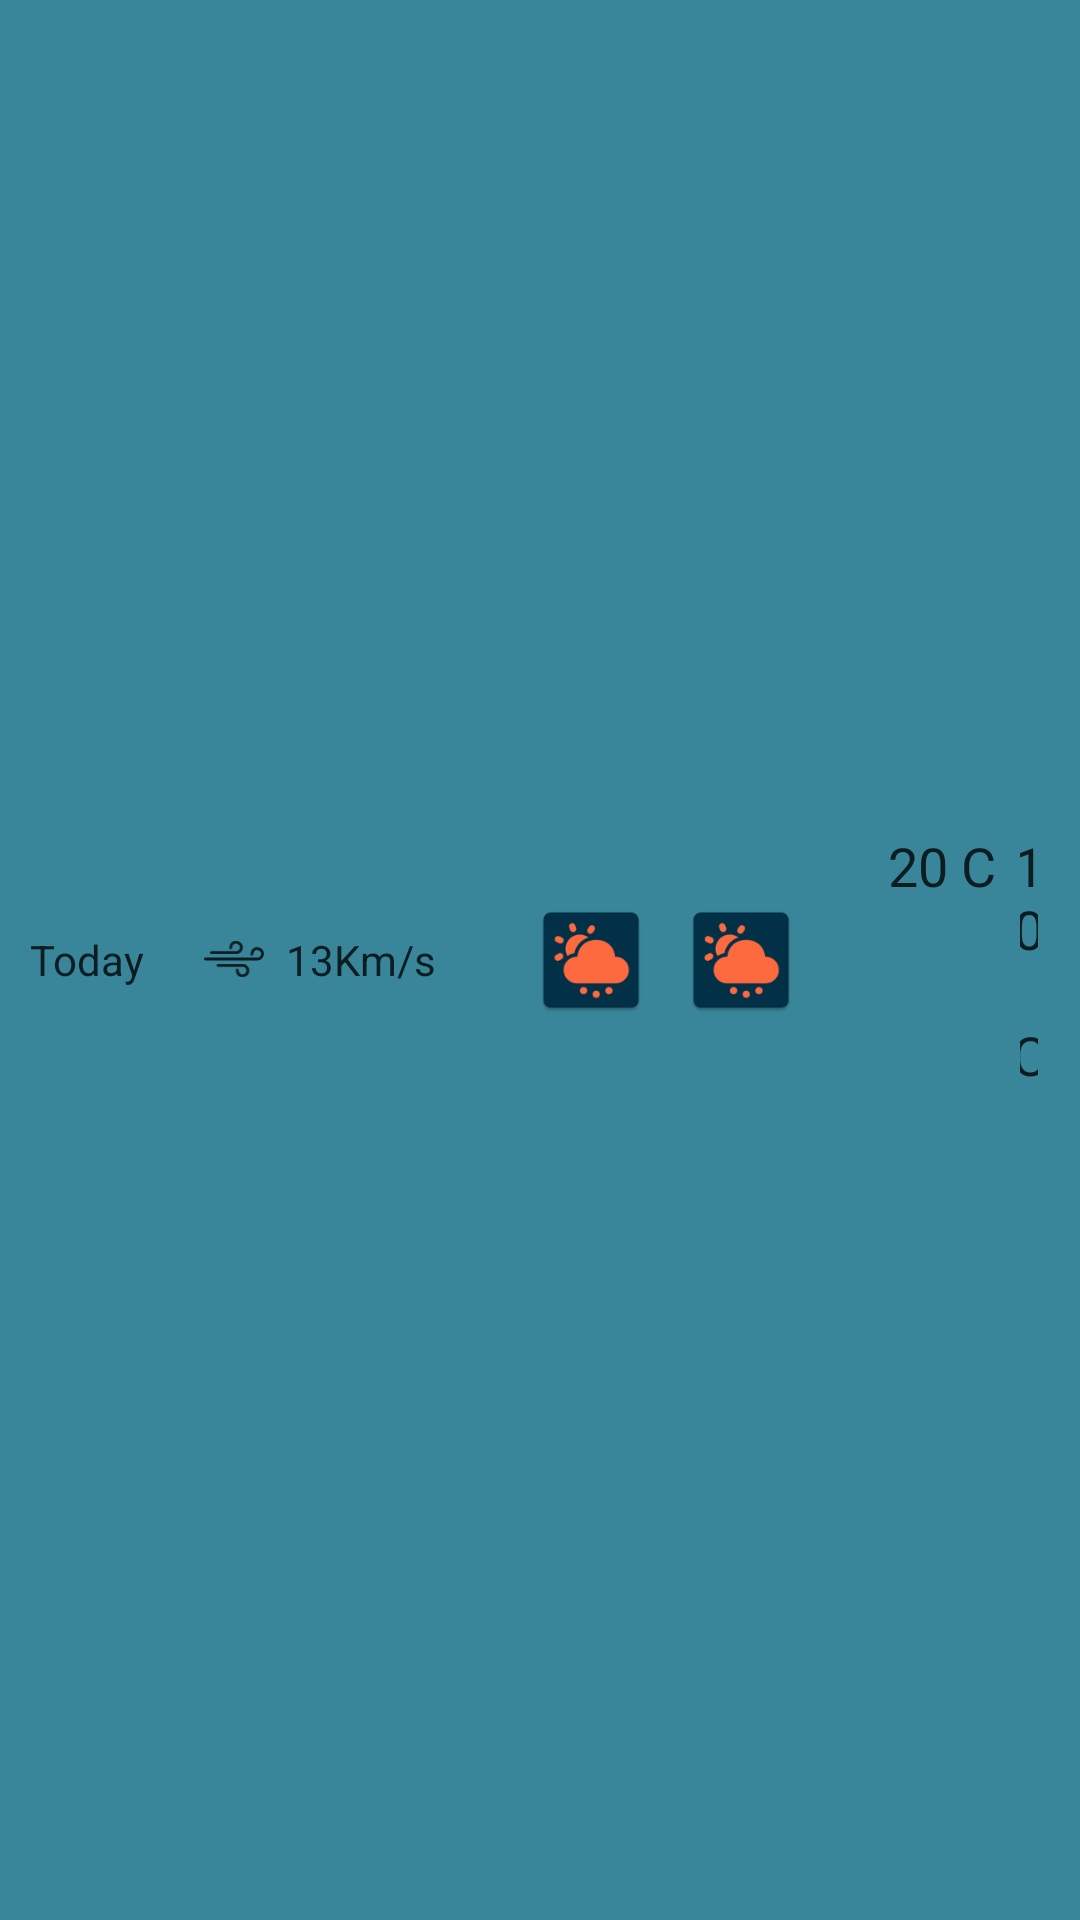

Here is an Android app screen rendered from its layout file. Give the layout XML and the strings, colors and styles it references.
<!-- AndroidManifest.xml: application theme Theme.Weatherapp -->
<!-- res/layout/dailyweatheritem.xml -->
<?xml version="1.0" encoding="utf-8"?>
<RelativeLayout xmlns:android="http://schemas.android.com/apk/res/android"
    xmlns:app="http://schemas.android.com/apk/res-auto"
    android:layout_width="match_parent"
    android:layout_height="80dp"
    android:background="?attr/colorPrimary">

    <LinearLayout
        android:layout_width="match_parent"
        android:layout_height="match_parent"
        android:orientation="horizontal"
        android:gravity="center"

        >
    <TextView
        android:layout_width="wrap_content"
        android:layout_height="wrap_content"
        android:text="Today"
        android:textColor="?attr/colorOnPrimary"
        android:layout_margin="10dp"
        />

        <LinearLayout
            android:layout_width="wrap_content"
            android:layout_height="wrap_content"
            android:orientation="horizontal"
            android:layout_margin="10dp"
            android:layout_centerHorizontal="true"
            android:layout_below="@id/condition"
            >

            <ImageView
                android:layout_width="20dp"
                android:layout_height="20dp"
                android:src="@drawable/ic_wind"
                android:layout_gravity="center"
                app:tint="?attr/colorOnPrimary" />
            <TextView
                android:id="@+id/itemspeedwind"
                android:layout_width="match_parent"
                android:layout_height="wrap_content"

                android:layout_marginStart="4dp"
                android:layout_marginTop="4dp"
                android:layout_marginEnd="4dp"
                android:layout_marginBottom="4dp"
                android:gravity="center"
                android:padding="3dp"
                android:text="13Km/s"
                android:textAlignment="center"
                android:textColor="?attr/colorOnPrimary" />
        </LinearLayout>


        <LinearLayout
            android:layout_width="wrap_content"
            android:layout_height="wrap_content"
            android:orientation="horizontal"
            android:layout_margin="10dp"
            >
            <ImageView
                android:id="@+id/conditiond"
                android:layout_width="40dp"
                android:layout_height="40dp"
                android:layout_margin="5dp"
                android:layout_below="@id/itemtemp"
                android:src="@mipmap/ic_launcher" />

            <ImageView
                android:id="@+id/conditionn"
                android:layout_width="40dp"
                android:layout_margin="5dp"
                android:layout_height="40dp"
                android:layout_below="@id/itemtemp"
                android:src="@mipmap/ic_launcher" />

        </LinearLayout>


        <LinearLayout
            android:layout_width="wrap_content"
            android:layout_height="wrap_content"
            android:orientation="horizontal"
            android:layout_margin="10dp"
            >

            <TextView
                android:id="@+id/itemtempd"
                android:layout_width="match_parent"
                android:layout_height="wrap_content"
                android:layout_below="@id/itemtime"
                android:gravity="center"
                android:padding="4dp"
                android:text="20 C"
                android:textAlignment="center"
                android:textColor="?attr/colorOnPrimary"
                android:textSize="18sp"

                />
            <TextView
                android:id="@+id/itemtempn"
                android:layout_width="match_parent"
                android:layout_height="wrap_content"
                android:layout_below="@id/itemtime"
                android:gravity="center"
                android:padding="4dp"
                android:text="10 C"
                android:textAlignment="center"
                android:textColor="?attr/colorOnPrimary"
                android:textSize="18sp"

                />

        </LinearLayout>



    </LinearLayout>



</RelativeLayout>
<!-- resources referenced by this layout -->
<resources>
  <!-- drawable ic_wind: vector/xml drawable (drawable, 2003 chars, omitted) -->
  <!-- mipmap ic_launcher: png bitmap (mipmap-hdpi, 2006 bytes) -->
  <style name="Theme.Weatherapp" parent="Theme.MaterialComponents.DayNight.NoActionBar">
          
          <item name="colorPrimary">@color/dark_blue</item>
          <item name="colorPrimaryVariant">@color/light_blue</item>
          <item name="colorOnPrimary">@color/black_blue</item>
          
          <item name="colorSecondary">@color/yellowcolor</item>
          <item name="colorSecondaryVariant">@color/middle_bluedarker</item>
          <item name="colorOnSecondary">@color/white_blue</item>
  
          
          <item name="android:statusBarColor" tools:targetApi="l">?attr/colorPrimary</item>
  
  
  
          
      </style>
  <color name="dark_blue">#398599
      </color>
  <color name="light_blue">#2D4057</color>
  <color name="black_blue">#0c1d22</color>
  <color name="yellowcolor">#FA9483</color>
  <color name="middle_bluedarker">#33023047</color>
  <color name="white_blue">#d8e9ee</color>
</resources>
